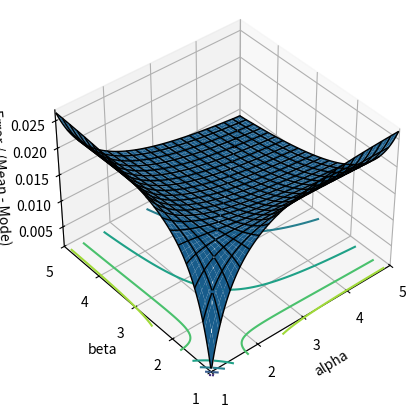

The matplotlib source for this figure:
# Beta distribution |(median-appr) / (mean - mode)| rel diff.
# [redacted]
# Use Inkscape to enlarge and adjust the figure position 
# (degroup, enlarge and regroup the SVG elements etc.).

from mpl_toolkits.mplot3d import axes3d
import matplotlib.pyplot as pl
from matplotlib import cm
import numpy as np
from scipy.special import betainc
import scipy.integrate as integral

# binary search the root I_x(alpha, beta) = 0.5
def binary_search(a, b, result, err):
  low, high = 0.0, 1.0
  while low + err < high:
    mid = (low + high)/2.0
    if abs(betainc(a, b, mid) - result) < err:
      return mid
    elif betainc(a, b, mid) < result:
      low = mid
    else: high = mid
  return low

# Prepare the data.
A = np.arange(1.01, 5.0, .01)
B = np.arange(1.01, 5.0, .01)
gridA, gridB = np.meshgrid(A, B)
Z = np.ndarray(shape=gridA.shape, dtype = float)
for i in range(len(A)):
  for j in range(len(B)):
    median = binary_search(A[i], B[j], 0.5, err = 1e-7)
    appr   = (A[i] - 1/3.0) / (A[i] + B[j] - 2/3.0)
    mode   = (A[i] - 1) / (A[i] + B[j] - 2)
    mean   = A[i] / (A[i] + B[j])
    if mean != mode:
      Z[j][i] = abs((median - appr) / (mean - mode))
    else: Z[j][i] = float('nan')
# Draw the data
fig = pl.figure()
ax = fig.add_subplot(111, projection = '3d')
pl.xticks([1, 2, 3, 4, 5])
pl.yticks([1, 2, 3, 4, 5])
ax.contour(gridA, gridB, Z, zdir='z', offset=0)
ax.plot_surface(gridA, gridB, Z, lw = 0.0)
ax.plot_wireframe(gridA, gridB, Z, lw = 1.0, color = 'black', \
   rstride=20, cstride=20)
ax.set_xlim([1.0, 5.0])
ax.set_ylim([1.0, 5.0])
ax.set_xlabel('alpha')
ax.set_ylabel('beta')
ax.set_zlabel('Error / (Mean - Mode)')
ax.view_init(40,230)
fig.savefig('betaDistrMedianApprMeanMode.svg')

